Run: headless pygame with SDL's dummy video driver; simulated clock (each Clock.tick advances the game by its frame time, no real sleeping); random seed 0; keys injected as events and as key.get_pressed() state; mouse plan: one left click at the window centre at the start of phase 2, then a move to the lower-right quarter at the start of phase 3.
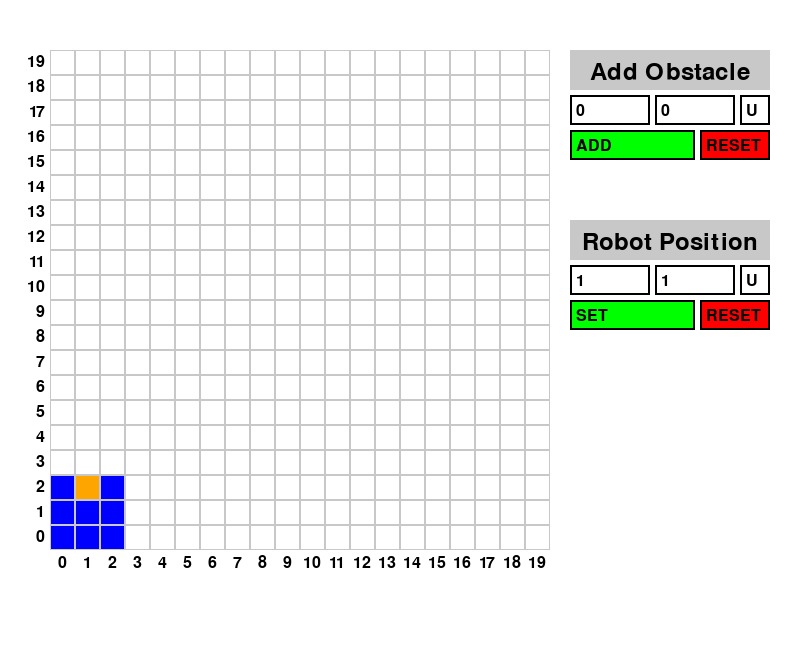
Frame 1 of 4 · flips 1–60 · no input
Frame 2 of 4 · flips 61–180 · clicked the window centre · tapped SPACE, RETURN · held RIGHT (→), D · screen unchanged from frame 1, image omitted
Frame 3 of 4 · flips 181–300 · moved the mouse to the lower-right quarter · held DOWN (↓), S · screen unchanged from frame 2, image omitted
Frame 4 of 4 · flips 301–420 · held LEFT (←), A, UP (↑), W · screen unchanged from frame 3, image omitted

The pygame program that drew these frames:

import pygame
import sys

# Initialize Pygame
pygame.init()

# Constants
WINDOW_SIZE = (800, 650)
GRID_SIZE = 20
CELL_SIZE = 25
MARGIN = 50
CONTROL_PANEL_HEIGHT = 100

START_POS = [1, 1]
START_DIRECTION = 'U'
OBSTACLES = []
OBSTACLE_DIRECTIONS = []

# Colors
WHITE = (255, 255, 255)
GRAY_L = (225, 225, 225)
GRAY = (200, 200, 200)
BLACK = (0, 0, 0)
RED = (255, 0, 0)
GREEN = (0, 255, 0)
BLUE = (0, 0, 255)
ORANGE = (255, 165, 0)

# Set up display
screen = pygame.display.set_mode(WINDOW_SIZE)
pygame.display.set_caption('Robot Simulator')

# Fonts
font = pygame.font.Font(None, 36)
font_input_box = pygame.font.Font(None, 24)
font_pop_up = pygame.font.Font(None, 18)
label_font = pygame.font.Font(None, 24)

# Input fields
input_boxes = {
    'x_o': {'rect': pygame.Rect(GRID_SIZE * CELL_SIZE + MARGIN + 20, MARGIN + 45, 80, 30), 'text': '0', 'active': False},
    'y_o': {'rect': pygame.Rect(GRID_SIZE * CELL_SIZE + MARGIN + 105, MARGIN + 45, 80, 30), 'text': '0', 'active': False},
    'direction_o': {'rect': pygame.Rect(GRID_SIZE * CELL_SIZE + MARGIN + 190, MARGIN + 45, 30, 30), 'text': 'U', 'active': False},

    'x_p': {'rect': pygame.Rect(GRID_SIZE * CELL_SIZE + MARGIN + 20, MARGIN + 215, 80, 30), 'text': '1', 'active': False},
    'y_p': {'rect': pygame.Rect(GRID_SIZE * CELL_SIZE + MARGIN + 105, MARGIN + 215, 80, 30), 'text': '1', 'active': False},
    'direction_p': {'rect': pygame.Rect(GRID_SIZE * CELL_SIZE + MARGIN + 190, MARGIN + 215, 30, 30), 'text': 'U', 'active': False}
}

buttons = {
    'add' : {'rect': pygame.Rect(GRID_SIZE * CELL_SIZE + MARGIN + 20, MARGIN + 80, 125, 30), 'color': GREEN, 'text': 'ADD', 'active': False},
    'reset_o' : {'rect': pygame.Rect(GRID_SIZE * CELL_SIZE + MARGIN + 150, MARGIN + 80, 70, 30), 'color': RED, 'text': 'RESET', 'active': False},

    'set' : {'rect': pygame.Rect(GRID_SIZE * CELL_SIZE + MARGIN + 20, MARGIN + 250, 125, 30), 'color': GREEN, 'text': 'SET', 'active': False},
    'reset_p' : {'rect': pygame.Rect(GRID_SIZE * CELL_SIZE + MARGIN + 150, MARGIN + 250, 70, 30), 'color': RED, 'text': 'RESET', 'active': False}
}

pop_ups = {
    'o_1': {'rect': pygame.Rect(GRID_SIZE * CELL_SIZE + MARGIN + 20, MARGIN + 110, 125, 20), 'text': '', 'active': False},
    'o_2': {'rect': pygame.Rect(GRID_SIZE * CELL_SIZE + MARGIN + 20, MARGIN + 130, 125, 20), 'text': '', 'active': False},
    
    'p_1': {'rect': pygame.Rect(GRID_SIZE * CELL_SIZE + MARGIN + 20, MARGIN + 280, 125, 20), 'text': '', 'active': False},
    'p_2': {'rect': pygame.Rect(GRID_SIZE * CELL_SIZE + MARGIN + 20, MARGIN + 300, 125, 20), 'text': '', 'active': False}
}

# Functions
def update_robot_pos(p, d):
    robot_position = []
    robot_position.extend([[p[0] + i, p[1] + j] for i in range(-1, 2) for j in range(-1, 2)])

    if d == 'R': 
        robot_head = robot_position.pop(7)
    elif d == 'L':
        robot_head = robot_position.pop(1)
    elif d == 'D':
        robot_head = robot_position.pop(3)
    elif d == 'U':
        robot_head = robot_position.pop(5)
    
    return robot_position, robot_head

# Global variables
start_pos = START_POS
start_direction = START_DIRECTION
obstacles = OBSTACLES
obstacle_directions = OBSTACLE_DIRECTIONS
robot_pos, robot_head = update_robot_pos(start_pos, start_direction)

# Functions
def draw_grid():
    robot_pos, robot_head = update_robot_pos(start_pos, start_direction)

    for x in range(GRID_SIZE):
        for y in range(GRID_SIZE):
            rect = pygame.Rect(MARGIN + x * CELL_SIZE, MARGIN + y * CELL_SIZE, CELL_SIZE, CELL_SIZE)
            
            if [x, GRID_SIZE - 1 - y] in obstacles:
                pygame.draw.rect(screen, BLACK, rect)

                i = obstacles.index([x, GRID_SIZE - 1 - y])
                if obstacle_directions[i] == 'U':
                    pygame.draw.rect(screen, RED, pygame.Rect(MARGIN + x * CELL_SIZE, MARGIN + y * CELL_SIZE, CELL_SIZE, 5))
                elif obstacle_directions[i] == 'D':
                    pygame.draw.rect(screen, RED, pygame.Rect(MARGIN + x * CELL_SIZE, MARGIN + y * CELL_SIZE + (CELL_SIZE - 5), CELL_SIZE, 5))
                elif obstacle_directions[i] == 'L':
                    pygame.draw.rect(screen, RED, pygame.Rect(MARGIN + x * CELL_SIZE, MARGIN + y * CELL_SIZE, 5, CELL_SIZE))
                elif obstacle_directions[i] == 'R':
                    pygame.draw.rect(screen, RED, pygame.Rect(MARGIN + x * CELL_SIZE + (CELL_SIZE - 5), MARGIN + y * CELL_SIZE, 5, CELL_SIZE))

            elif [x, GRID_SIZE - 1 - y] == robot_head:
                pygame.draw.rect(screen, ORANGE, rect)
            
            elif [x, GRID_SIZE - 1 - y] in robot_pos:
                pygame.draw.rect(screen, BLUE, rect)

            pygame.draw.rect(screen, GRAY, rect, 1)

def draw_labels():
    # Draw X labels (bottom)
    for x in range(GRID_SIZE):
        label = label_font.render(str(x), True, BLACK)
        screen.blit(label, (MARGIN + x * CELL_SIZE + CELL_SIZE // 2 - label.get_width() // 2, MARGIN + GRID_SIZE * CELL_SIZE + 5))
    
    # Draw Y labels (left)
    for y in range(GRID_SIZE): 
        label = label_font.render(str(GRID_SIZE - 1 - y), True, BLACK)
        screen.blit(label, (MARGIN - label.get_width() - 5, MARGIN + y * CELL_SIZE + CELL_SIZE // 2 - label.get_height() // 2))

def draw_titles():
    pygame.draw.rect(screen, GRAY, (GRID_SIZE * CELL_SIZE + MARGIN + 20, MARGIN, 200, 40))
    text = font.render('Add Obstacle', True, BLACK)
    screen.blit(text, (GRID_SIZE * CELL_SIZE + MARGIN + 40, MARGIN + 10))

    pygame.draw.rect(screen, GRAY, (GRID_SIZE * CELL_SIZE + MARGIN + 20, MARGIN + 170, 200, 40))
    text = font.render('Robot Position', True, BLACK)
    screen.blit(text, (GRID_SIZE * CELL_SIZE + MARGIN + 32, MARGIN + 180))

def draw_input_boxes():
    for key, box in input_boxes.items():
        color = GRAY_L if box['active'] else WHITE
        pygame.draw.rect(screen, color, box['rect'])
        pygame.draw.rect(screen, BLACK, box['rect'], 2)
        text_surface = font_input_box.render(box['text'], True, BLACK)
        screen.blit(text_surface, (box['rect'].x + 6, box['rect'].y + 8))

def draw_buttons():
    for key, box in buttons.items():
        pygame.draw.rect(screen, box['color'], box['rect'])
        pygame.draw.rect(screen, BLACK, box['rect'], 2)
        text_surface = font_input_box.render(box['text'], True, BLACK)
        screen.blit(text_surface, (box['rect'].x + 6, box['rect'].y + 8))

def draw_pop_ups():
    for key, box in pop_ups.items():
        pygame.draw.rect(screen, WHITE, box['rect'])
        text_surface = font_pop_up.render(box['text'], True, BLACK)
        screen.blit(text_surface, (box['rect'].x + 6, box['rect'].y + 8))

def draw_control_panel():
    # Draw background
    panel_rect = pygame.Rect(0, GRID_SIZE * CELL_SIZE + MARGIN + 50, WINDOW_SIZE[0], CONTROL_PANEL_HEIGHT)
    pygame.draw.rect(screen, WHITE, panel_rect)

    # Draw buttons and input boxes
    draw_titles()
    draw_input_boxes()
    draw_buttons()
    draw_pop_ups()

def main():
    global start_pos, start_direction, obstacles, obstacle_directions, robot_pos, robot_head
    clock = pygame.time.Clock()
    
    while True:
        for event in pygame.event.get():
            if event.type == pygame.QUIT:
                pygame.quit()
                sys.exit()
            elif event.type == pygame.MOUSEBUTTONDOWN:
                # Handle mouse clicks to activate the correct input box
                for key, box in input_boxes.items():
                    if box['rect'].collidepoint(event.pos):
                        box['active'] = True
                        
                        if key in ['direction_o', 'direction_p']:
                            if box['text'] == 'U':
                                box['text'] = 'D'
                            elif box['text'] == 'D':
                                box['text'] = 'L'
                            elif box['text'] == 'L':
                                box['text'] = 'R'
                            elif box['text'] == 'R':
                                box['text'] = 'U'
                            
                            input_boxes[key]['text'] = box['text']
                    else:
                        box['active'] = False
                
                for key, box in buttons.items():
                    if box['rect'].collidepoint(event.pos):
                        box['active'] = True

                        if key == 'add':
                            obstacle = []
                            obstacle.append(int(input_boxes['x_o']['text']))
                            obstacle.append(int(input_boxes['y_o']['text']))

                            add_status = 1
                            if obstacle in obstacles or obstacle in robot_pos:
                                message_1 = "Failed to add new obstacle:"
                                message_2 = "location occupied"
                                print(message_1, message_2)
                                pop_ups['o_1']['text'] = message_1
                                pop_ups['o_2']['text'] = message_2
                                add_status = 0
                            
                            if add_status == 1:
                                obstacles.append(obstacle)
                                obstacle_directions.append(input_boxes['direction_o']['text'])
                                
                                message_1 = f"New obstacle added to {obstacles[-1]}"
                                message_2 = f"New obstacle's direction set to {obstacle_directions[-1]}"
                                print(message_1, message_2)
                                pop_ups['o_1']['text'] = message_1
                                pop_ups['o_2']['text'] = message_2
                        
                        elif key == 'reset_o':
                            obstacles.clear()
                            obstacle_directions.clear()

                            message_1 = "Obstacle(s) cleared"
                            print(message_1)
                            pop_ups['o_1']['text'] = message_1
                            pop_ups['o_2']['text'] = ''
                        
                        elif key == 'set':
                            set_status = 1
                            rs, _ = update_robot_pos([int(input_boxes['x_p']['text']), int(input_boxes['y_p']['text'])], input_boxes['direction_p']['text'])
                            for r in rs:
                                if r in obstacles:
                                    message_1 = "Failed to add new obstacle:"
                                    message_2 = "location occupied"
                                    print(message_1, message_2)
                                    pop_ups['p_1']['text'] = message_1
                                    pop_ups['p_2']['text'] = message_2
                                    set_status = 0
                            
                            if set_status == 1:
                                start_pos[0] = int(input_boxes['x_p']['text'])
                                start_pos[1] = int(input_boxes['y_p']['text'])
                                start_direction = input_boxes['direction_p']['text']
                                robot_pos, robot_head = update_robot_pos(start_pos, start_direction)

                                message_1 = f"Start position set to {start_pos}"
                                message_2 = f"Start direction set to {start_direction}"
                                print(message_1, message_2)
                                pop_ups['p_1']['text'] = message_1
                                pop_ups['p_2']['text'] = message_2
                        
                        elif key == 'reset_p':
                            start_pos = [1, 1]
                            start_direction = 'U'
                            robot_pos, robot_head = update_robot_pos(start_pos, start_direction)

                            message_1 = f"Start position reset to {start_pos}"
                            message_2 = f"Start direction reset to {start_direction}"
                            print(message_1, message_2)
                            pop_ups['p_1']['text'] = message_1
                            pop_ups['p_2']['text'] = message_2
                            
                            cleared = 0
                            for obstacle in obstacles:
                                if obstacle in robot_pos:
                                    obstacles.pop(obstacles.index(obstacle))
                                    cleared = 1

                            if cleared == 1:
                                message_1 = f"Obstacles at start position cleared"
                                message_2 = f""
                                print(message_1, message_2)
                                pop_ups['o_1']['text'] = message_1
                                pop_ups['o_2']['text'] = message_2

                        input_boxes['x_o']['text'] = '0'
                        input_boxes['y_o']['text'] = '0'
                        input_boxes['direction_o']['text'] = 'U'
                        input_boxes['x_p']['text'] = '1'
                        input_boxes['y_p']['text'] = '1'
                        input_boxes['direction_p']['text'] = 'U'
                    else:
                        box['active'] = False

            elif event.type == pygame.KEYDOWN:
                for key, box in input_boxes.items():
                    if box['active']:
                        if key in ['x_o', 'y_o', 'x_p', 'y_p']:
                            if event.key == pygame.K_BACKSPACE:
                                box['text'] = box['text'][:-1]  # Remove last character
                            elif event.unicode.isdigit():
                                box['text'] += event.unicode  # Add new digit
                                if key in ['x_p', 'y_p'] and int(box['text']) < 1:
                                    box['text'] = '1'
                                elif box['text'][0] == '0' and len(box['text']) > 1:
                                    box['text'] = box['text'][1]
                                if key in ['x_p', 'y_p'] and int(box['text']) > 18:
                                    box['text'] = '18'
                                elif int(box['text']) > 19:
                                    box['text'] = '19'
                                
        screen.fill(WHITE)
        
        # Draw grid
        draw_grid()
        
        # Draw labels
        draw_labels()
        
        # Draw control panels
        draw_control_panel()
        
        pygame.display.flip()
        clock.tick(30)

if __name__ == "__main__":
    main()
